3-way image classification set "Daun Kentang" from GitHub (torangsitungkir93/Skripsi-CNN-Daun-Kentang); label vocabulary: early blight, healthy, late blight.

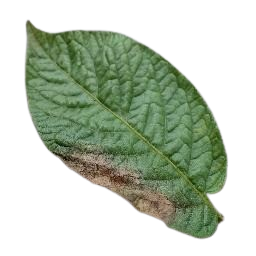
Label: late blight

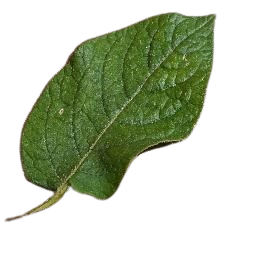
Label: healthy

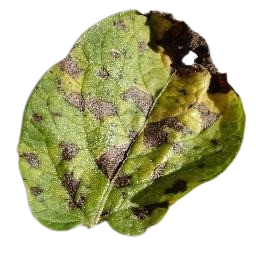
Label: early blight

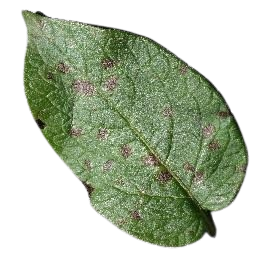
Label: early blight

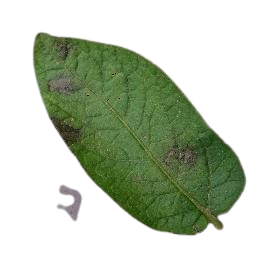
Label: late blight

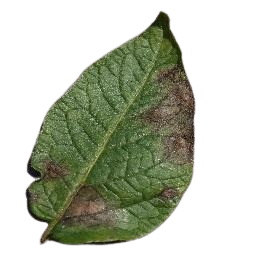
Label: late blight
